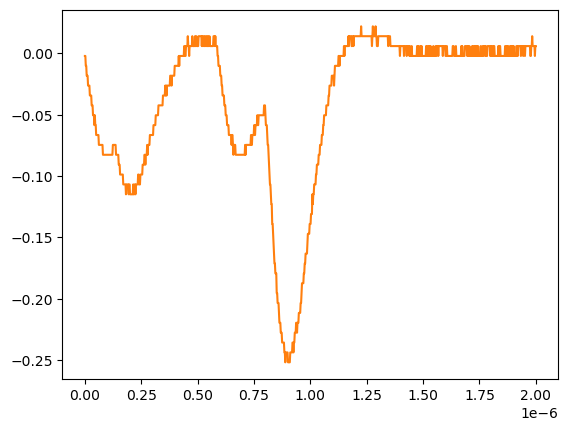

The data file committed next to this chart (first rows):
# KEYSIGHT TECHNOLOGIES, MSO-X 3024T, MY58262555, 07.30.2019051434
# time, 1
# 2024-07-24 15:41:49.943350
0.000000000000000000e+00, -2.311559999999999830e-03
2.002002002002001797e-09, -2.311559999999999830e-03
4.004004004004003593e-09, -1.035179999999999954e-02
6.006006006006005804e-09, -1.035179999999999954e-02
8.008008008008007187e-09, -1.839199999999999863e-02
1.001001001001000857e-08, -1.839199999999999863e-02
1.201201201201201161e-08, -1.839199999999999863e-02
1.401401401401401299e-08, -2.643219999999999945e-02
1.601601601601601437e-08, -2.643219999999999945e-02
1.801801801801801741e-08, -2.643219999999999945e-02
2.002002002002001714e-08, -2.643219999999999945e-02
2.202202202202202018e-08, -3.447240000000000026e-02
2.402402402402402322e-08, -3.447240000000000026e-02
2.602602602602602294e-08, -3.447240000000000026e-02
2.802802802802802598e-08, -3.447240000000000026e-02
3.003003003003002571e-08, -4.251259999999999761e-02
3.203203203203202875e-08, -4.251259999999999761e-02
3.403403403403403179e-08, -4.251259999999999761e-02
3.603603603603603482e-08, -5.055280000000000190e-02
3.803803803803803124e-08, -5.055280000000000190e-02
4.004004004004003428e-08, -5.055280000000000190e-02
4.204204204204203732e-08, -5.859299999999999925e-02
4.404404404404404036e-08, -5.055280000000000190e-02
4.604604604604604339e-08, -5.859299999999999925e-02
4.804804804804804643e-08, -5.859299999999999925e-02
5.005005005005004285e-08, -6.663320000000000354e-02
5.205205205205204589e-08, -6.663320000000000354e-02
5.405405405405404893e-08, -6.663320000000000354e-02
5.605605605605605196e-08, -6.663320000000000354e-02
5.805805805805805500e-08, -6.663320000000000354e-02
6.006006006006005142e-08, -6.663320000000000354e-02
6.206206206206205446e-08, -7.467340000000000089e-02
6.406406406406405750e-08, -7.467340000000000089e-02
6.606606606606606053e-08, -7.467340000000000089e-02
6.806806806806806357e-08, -7.467340000000000089e-02
7.007007007007006661e-08, -7.467340000000000089e-02
7.207207207207206965e-08, -7.467340000000000089e-02
7.407407407407407268e-08, -7.467340000000000089e-02
7.607607607607606249e-08, -7.467340000000000089e-02
7.807807807807806552e-08, -7.467340000000000089e-02
8.008008008008006856e-08, -8.271359999999999824e-02
8.208208208208207160e-08, -8.271359999999999824e-02
8.408408408408407464e-08, -8.271359999999999824e-02
8.608608608608607767e-08, -8.271359999999999824e-02
8.808808808808808071e-08, -8.271359999999999824e-02
9.009009009009008375e-08, -8.271359999999999824e-02
9.209209209209208679e-08, -8.271359999999999824e-02
9.409409409409408982e-08, -8.271359999999999824e-02
9.609609609609609286e-08, -8.271359999999999824e-02
9.809809809809808266e-08, -8.271359999999999824e-02
1.001001001001000857e-07, -8.271359999999999824e-02
1.021021021021020887e-07, -8.271359999999999824e-02
1.041041041041040918e-07, -8.271359999999999824e-02
1.061061061061060948e-07, -8.271359999999999824e-02
1.081081081081080979e-07, -8.271359999999999824e-02
1.101101101101101009e-07, -8.271359999999999824e-02
1.121121121121121039e-07, -8.271359999999999824e-02
1.141141141141141070e-07, -8.271359999999999824e-02
... 942 more rows
